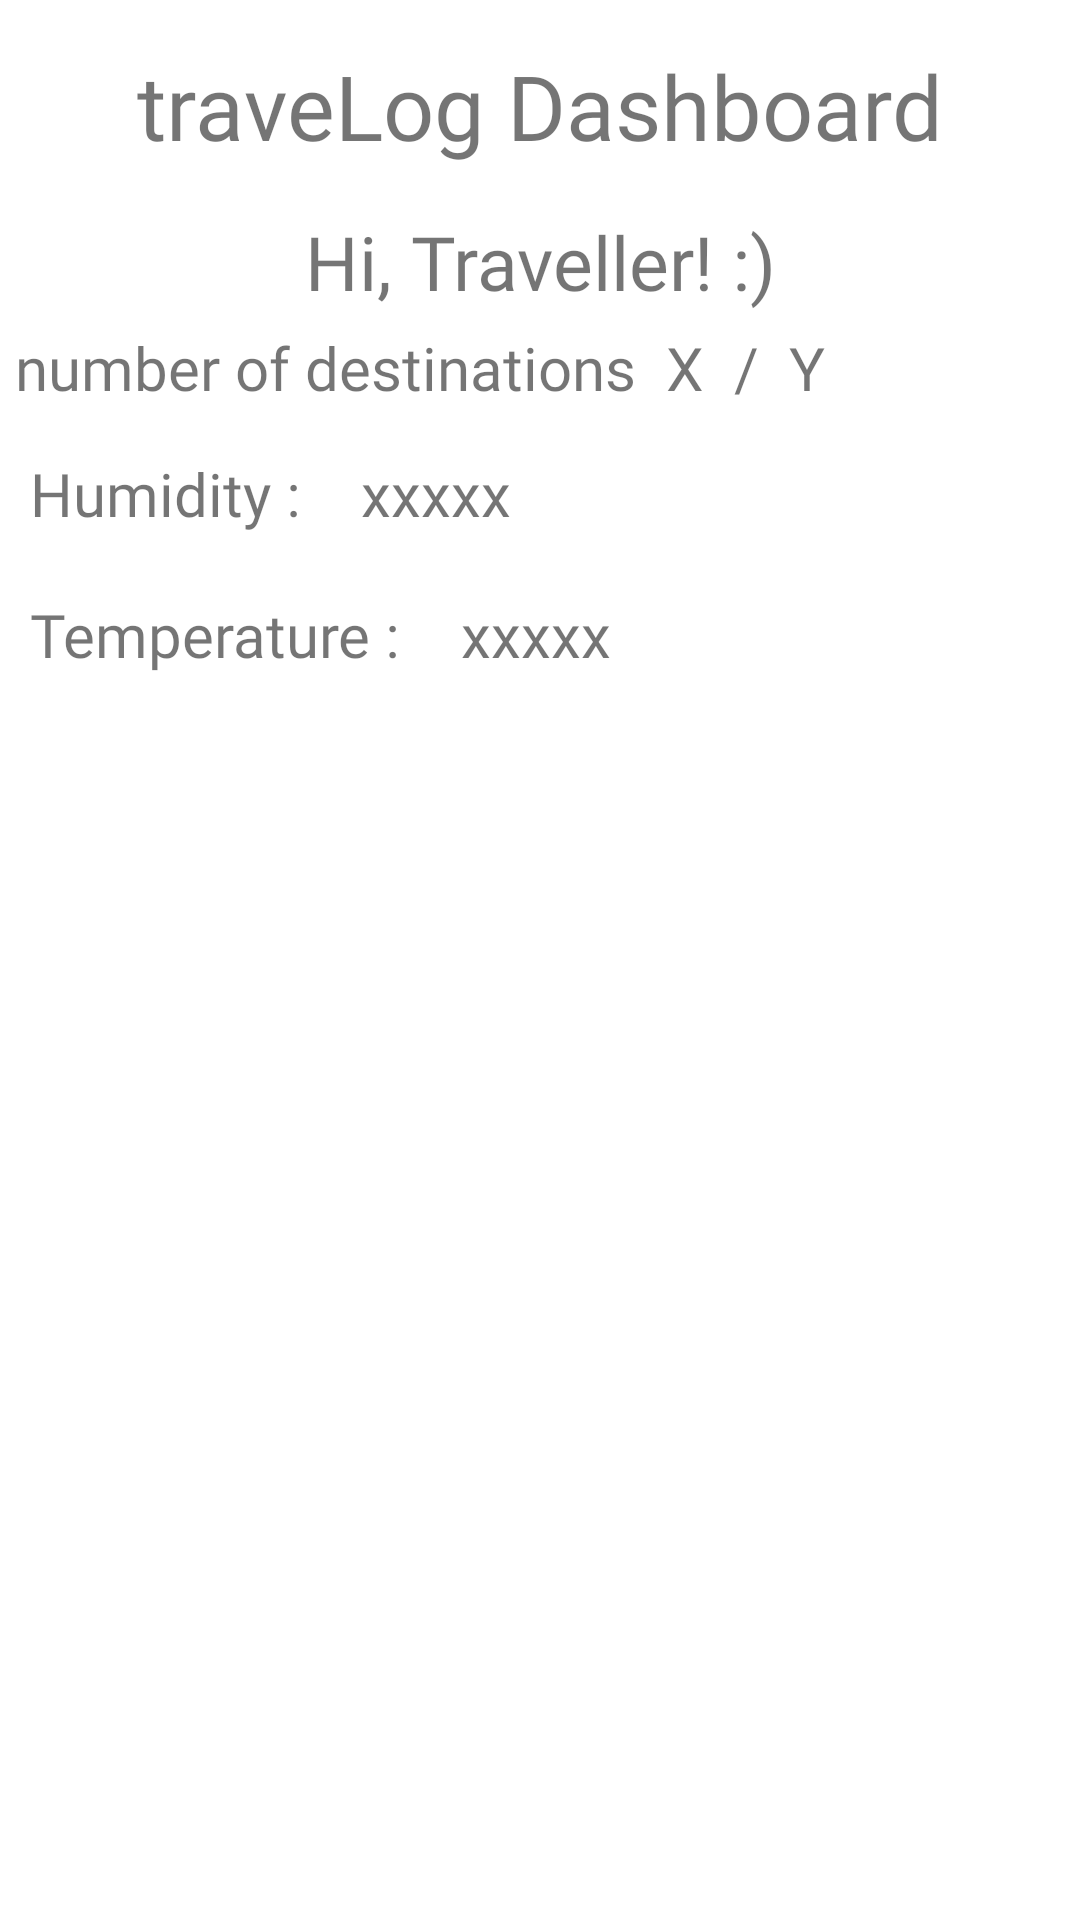

Android layout source for this screen:
<!-- AndroidManifest.xml: application theme Theme.UTSPPAB2 -->
<!-- res/layout/activity_dashboard.xml -->
<?xml version="1.0" encoding="utf-8"?>
    <androidx.constraintlayout.widget.ConstraintLayout xmlns:android="http://schemas.android.com/apk/res/android"
    xmlns:app="http://schemas.android.com/apk/res-auto"
    xmlns:tools="http://schemas.android.com/tools"
    android:layout_width="match_parent"
    android:layout_height="match_parent"
    tools:context=".dashboardActivity">
    
    <TextView
        android:id="@+id/dashboardjudul"
        android:layout_width="wrap_content"
        android:layout_height="wrap_content"
        android:text="@string/travelog"
        android:textSize="30dp"
        android:fontFamily="@font/poppins_medium"
        app:layout_constraintTop_toTopOf="parent"
        app:layout_constraintLeft_toLeftOf="parent"
        app:layout_constraintRight_toRightOf="parent"
        android:padding="15dp"/>

    <TextView
        android:id="@+id/greeting"
        android:layout_width="wrap_content"
        android:layout_height="wrap_content"
        android:text="@string/hi"
        android:fontFamily="@font/poppins_medium"
        android:textSize="25dp"
        app:layout_constraintTop_toBottomOf="@id/dashboardjudul"
        app:layout_constraintLeft_toLeftOf="parent"
        app:layout_constraintRight_toRightOf="parent"/>

    <TextView
        android:id="@+id/numdes"
        android:layout_width="wrap_content"
        android:layout_height="wrap_content"
        android:text="@string/numdes"
        android:fontFamily="@font/poppins_medium"
        app:layout_constraintTop_toBottomOf="@id/greeting"
        app:layout_constraintLeft_toLeftOf="parent"
        android:padding="5dp"
        android:textSize="20dp" />

    <TextView
        android:id="@+id/sudah"
        android:layout_width="wrap_content"
        android:layout_height="wrap_content"
        app:layout_constraintLeft_toRightOf="@id/numdes"
        app:layout_constraintTop_toBottomOf="@id/greeting"
        android:text="X"
        android:fontFamily="@font/poppins_medium"
        android:textSize="20dp"
        android:padding="5dp" />

    <TextView
        android:layout_width="wrap_content"
        android:layout_height="wrap_content"
        android:id="@+id/slash"
        app:layout_constraintLeft_toRightOf="@id/sudah"
        app:layout_constraintTop_toBottomOf="@id/greeting"
        android:text="/"
        android:textSize="20dp"
        android:padding="5dp"
        android:fontFamily="@font/poppins_medium"/>

    <TextView
        android:id="@+id/belum"
        android:layout_width="wrap_content"
        android:layout_height="wrap_content"
        app:layout_constraintLeft_toRightOf="@id/slash"
        app:layout_constraintTop_toBottomOf="@id/greeting"
        android:text="Y"
        android:fontFamily="@font/poppins_medium"
        android:textSize="20dp"
        android:padding="5dp" />

    <TextView
        android:id="@+id/humidity"
        android:layout_width="wrap_content"
        android:layout_height="wrap_content"
        android:text="@string/humidity"
        android:fontFamily="@font/poppins_medium"
        app:layout_constraintTop_toBottomOf="@id/numdes"
        app:layout_constraintLeft_toLeftOf="parent"
        android:padding="10dp"
        android:textSize="20dp" />

    <TextView
        android:id="@+id/tvHumidity"
        android:layout_width="wrap_content"
        android:layout_height="wrap_content"
        android:text="xxxxx"
        android:fontFamily="@font/poppins_medium"
        app:layout_constraintTop_toBottomOf="@id/numdes"
        app:layout_constraintLeft_toRightOf="@id/humidity"
        android:padding="10dp"
        android:textSize="20dp" />

    <TextView
        android:id="@+id/temperature"
        android:layout_width="wrap_content"
        android:layout_height="wrap_content"
        android:text="@string/temp"
        android:fontFamily="@font/poppins_medium"
        app:layout_constraintTop_toBottomOf="@id/humidity"
        app:layout_constraintLeft_toLeftOf="parent"
        android:padding="10dp"
        android:textSize="20dp" />

    <TextView
        android:id="@+id/tvTemp"
        android:layout_width="wrap_content"
        android:layout_height="wrap_content"
        android:text="xxxxx"
        android:fontFamily="@font/poppins_medium"
        app:layout_constraintTop_toBottomOf="@id/tvHumidity"
        app:layout_constraintLeft_toRightOf="@id/temperature"
        android:padding="10dp"
        android:textSize="20dp" />


</androidx.constraintlayout.widget.ConstraintLayout>
<!-- resources referenced by this layout -->
<resources>
  <string name="hi">Hi, Traveller! :)</string>
  <string name="humidity">Humidity :</string>
  <string name="numdes">number of destinations</string>
  <string name="temp">Temperature :</string>
  <string name="travelog">traveLog Dashboard</string>
  <style name="Theme.UTSPPAB2" parent="Theme.MaterialComponents.DayNight.DarkActionBar">
          
          <item name="colorPrimary">@color/purple_500</item>
          <item name="colorPrimaryVariant">@color/purple_700</item>
          <item name="colorOnPrimary">@color/white</item>
          
          <item name="colorSecondary">@color/teal_200</item>
          <item name="colorSecondaryVariant">@color/teal_700</item>
          <item name="colorOnSecondary">@color/black</item>
          
          <item name="android:statusBarColor" tools:targetApi="l">?attr/colorPrimaryVariant</item>
          
      </style>
  <!-- not gathered from this repository: default colours our renderer supplied (Android Studio template values) -->
  <color name="purple_500">#FF6200EE</color>
  <color name="purple_700">#FF3700B3</color>
  <color name="teal_200">#FF03DAC5</color>
  <color name="teal_700">#FF018786</color>
  <color name="black">#FF000000</color>
  <color name="white">#FFFFFFFF</color>
</resources>
